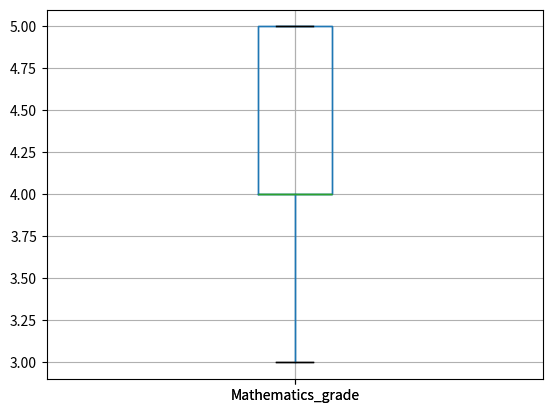

Write the Python code that produced this figure.
import pandas as pd
import matplotlib.pyplot as plt


data = {
    'Name' : ['Jack', 'Eric', 'Alice', 'Kevin', 'Harry', 'Jesse', 'Bob', 'Roma', 'Darren', 'Anna'],
    'Mathematics_grade' : [5, 4, 4, 5, 3, 5, 5, 4, 4, 3],
    'Physics_grade' : [4, 4, 5, 5, 4, 5, 4, 5, 5, 4],
    'Astrology_grade' : [5, 5, 5, 4, 5, 4, 4, 5, 5, 4],
    'English_language_grade' : [4, 4, 4, 5, 5, 3, 4, 4, 5, 5],
    'Story_grade' : [4, 4, 4, 4, 5, 5, 3, 4, 5, 4]
}

df = pd.DataFrame(data)

print(df)

print(f"Средняя оценка по математике - {df['Mathematics_grade'].mean()}")
print(f"Медианная оценка по математике - {df['Mathematics_grade'].median()}")
print(f"Стандартное отклонение оценки по математике - {df['Mathematics_grade'].std()}")

print(f"Средняя оценка по физике - {df['Physics_grade'].mean()}")
print(f"Медианная оценка по физике - {df['Physics_grade'].median()}")
print(f"Стандартное отклонение оценки по физике - {df['Physics_grade'].std()}")

print(f"Средняя оценка по астрологии - {df['Astrology_grade'].mean()}")
print(f"Медианная оценка по астрологии - {df['Astrology_grade'].median()}")
print(f"Стандартное отклонение оценки по астрологии - {df['Astrology_grade'].std()}")

print(f"Средняя оценка по английскому языку - {df['English_language_grade'].mean()}")
print(f"Медианная оценка по английскому языку - {df['English_language_grade'].median()}")
print(f"Стандартное отклонение оценки по английскому языку - {df['English_language_grade'].std()}")

print(f"Средняя оценка по истории - {df['Story_grade'].mean()}")
print(f"Медианная оценка по истории - {df['Story_grade'].median()}")
print(f"Стандартное отклонение оценки по истории - {df['Story_grade'].std()}")


data_2 = {'Mathematics_grade' : [5, 4, 4, 5, 3, 5, 5, 4, 4, 3]}
df = pd.DataFrame(data_2)

df.boxplot(column='Mathematics_grade')
plt.show()

Q1 = df['Mathematics_grade'].quantile(0.25)
Q3 = df['Mathematics_grade'].quantile(0.75)
IQR = Q3 - Q1

downside = Q1 - 1.5 * IQR
upside = Q3 + 1.5 * IQR

df_new = df[(df['Mathematics_grade'] >= downside) & (df['Mathematics_grade'] <= upside)]

df_new.boxplot(column='Mathematics_grade')
plt.show()